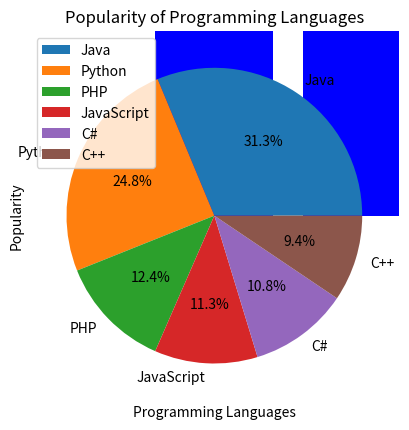

Write the Python code that produced this figure.
#pip install matplotlib
import matplotlib.pyplot as plt

languages = ['Java', 'Python', 'PHP', 'JavaScript', 'C#', 'C++']
popularity = [22.2, 17.6, 8.8, 8, 7.7, 6.7]

plt.bar(languages, popularity, color='b')
plt.title('Popularity of Programming Languages')
plt.xlabel('Programming Languages')
plt.ylabel('Popularity')
plt.show()

import matplotlib.pyplot as plt

# Step 1
languages = ['Java', 'Python', 'PHP', 'JavaScript', 'C#', 'C++']
popularity = [22.2, 17.6, 8.8, 8, 7.7, 6.7]

# Step 2
plt.pie(popularity, labels=languages, autopct='%1.1f%%')

# Step 3
plt.title('Popularity of Programming Languages')
plt.legend(languages, loc="best")

# Step 4
plt.show()

